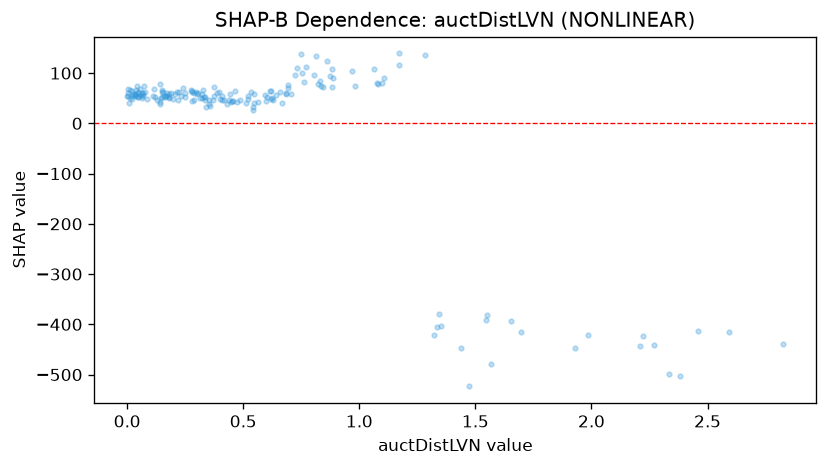

Values plotted in this chart, from the file beside it:
feature_value, shap_value
0.156, 61.99
1.695, -415.1
0.617, 64.12
0.465, 64.8
0.008, 40.37
0.179, 49.56
0.313, 50.83
0.44, 46.32
0.171, 59.69
0.022, 54.78
0.354, 46.9
0.073, 73.51
0.233, 54.74
0.353, 38.17
0.047, 60.26
0.11, 53.61
0.386, 60.2
2.224, -423.4
1.547, -391.5
0.129, 46.74
0.968, 104.6
0.161, 51.44
0.603, 52.5
2.208, -443.8
0.546, 40.18
0.014, 50.61
0.41, 46.14
0.188, 60.25
0.45, 45.03
0.159, 54.91
0.004, 60.58
0.288, 46.46
0.046, 62.97
0.063, 60.25
0.299, 59.25
0.334, 53.27
0.83, 84.17
0.167, 53.47
0.875, 94.24
0.116, 67.7
0.625, 51.17
0.005, 55
0.151, 52.06
0.368, 46.54
0.843, 72.36
0.322, 58.33
0.274, 66.11
0.181, 57.83
0.048, 52.22
0.882, 72.15
1.352, -403.9
2.332, -498.7
0.222, 61.86
0.753, 100.8
0.694, 75.46
0.063, 50.37
0.599, 44.36
2.593, -415.7
0.142, 42.59
1.17, 139.1
... 112 more rows
